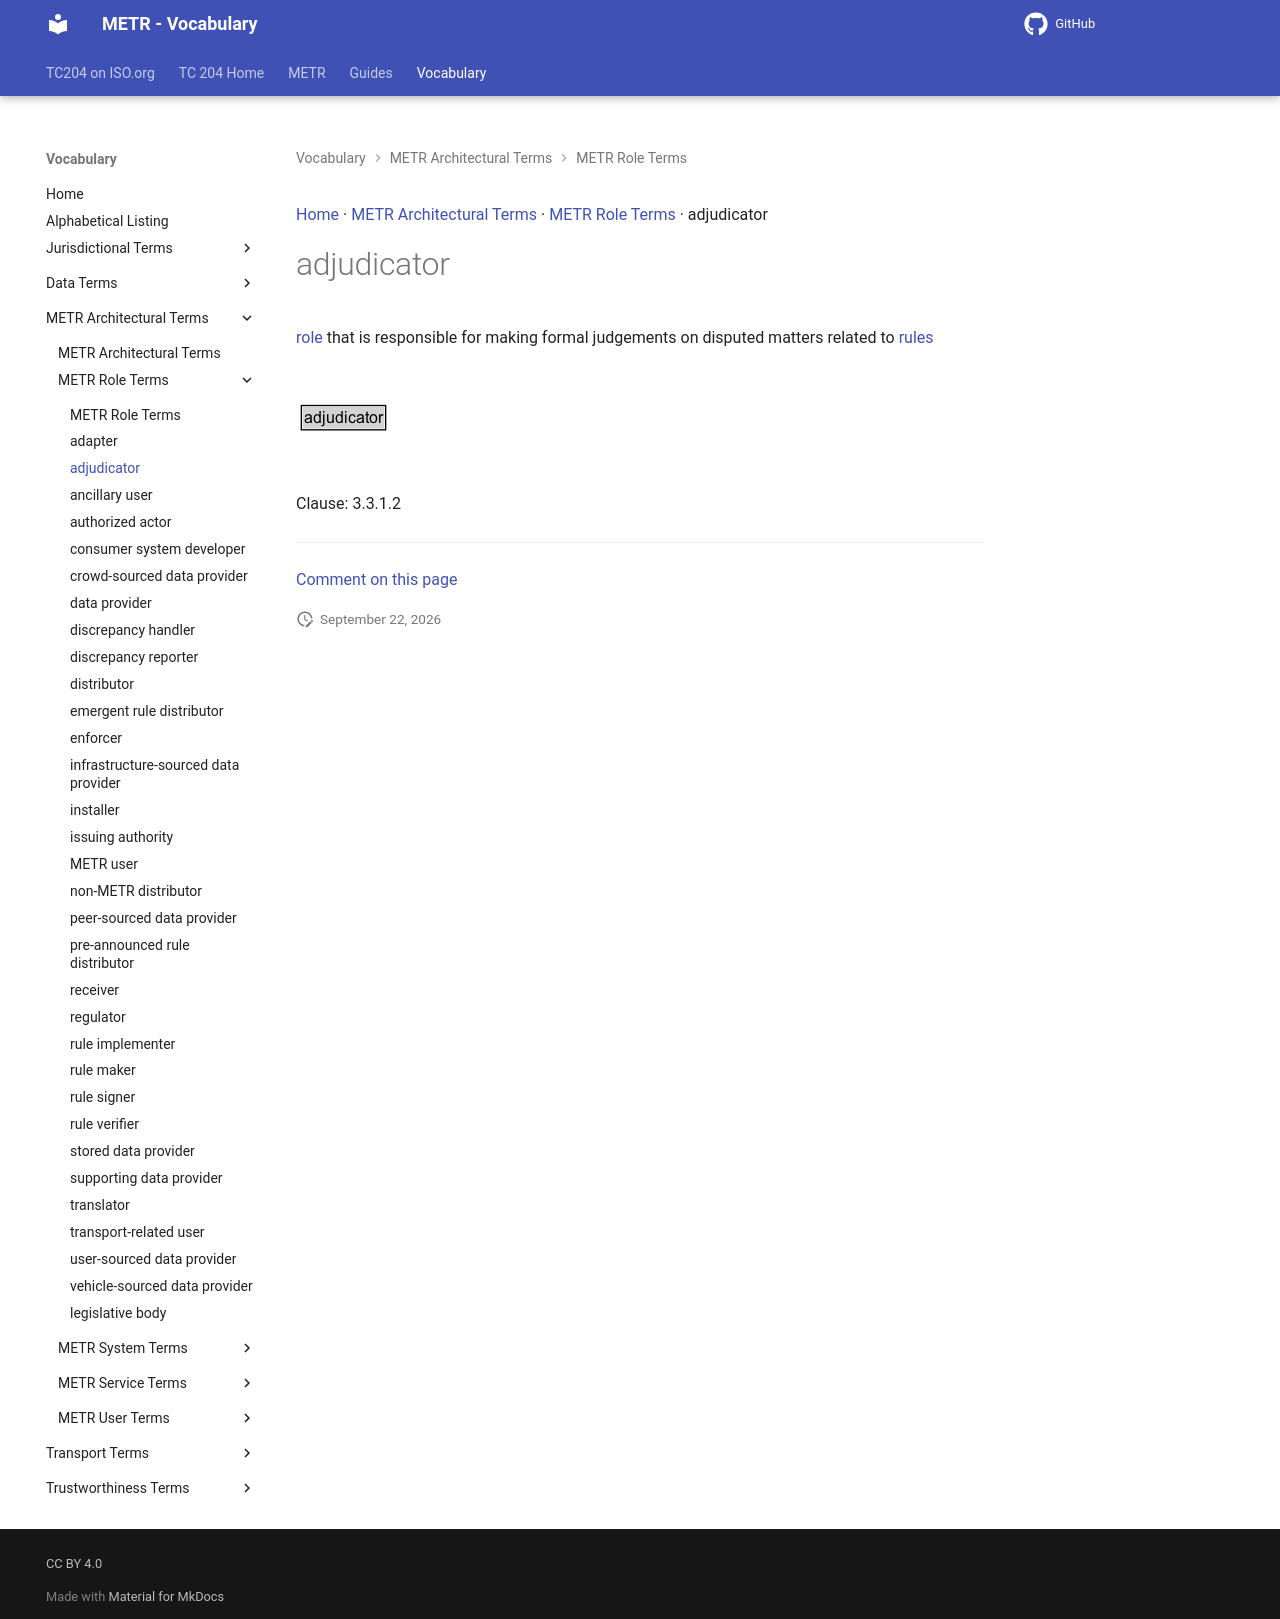

repository: k-vaughn/iso24315-vocab · page: preview/terms/adjudicator/index.html · generator: mkdocs

[Home](../index.md) · [METR Architectural Terms](groups/METR Architectural Terms.md) · [METR Role Terms](patterns/METR Role Terms.md) · adjudicator

# adjudicator

[role](https://isotc204.org/iso14812/terms/role/) that is responsible for making formal judgements on disputed matters related to [rules](rule.md)

<object type="image/svg+xml" data="../../diagrams/adjudicator.dot.svg">
    <img alt="adjudicator Diagram" src="../../diagrams/adjudicator.dot.png" /> <!-- Fallback for non-SVG browsers -->
</object>

Clause: 3.3.1.2


---

[Comment on this page](https://github.com/ISO-TC204/iso24315-vocab/issues/new?template=page-feedback.yml&title=%5BPage+feedback%5D+adjudicator&page-title=adjudicator&page-path=terms%2Fadjudicator.md)
